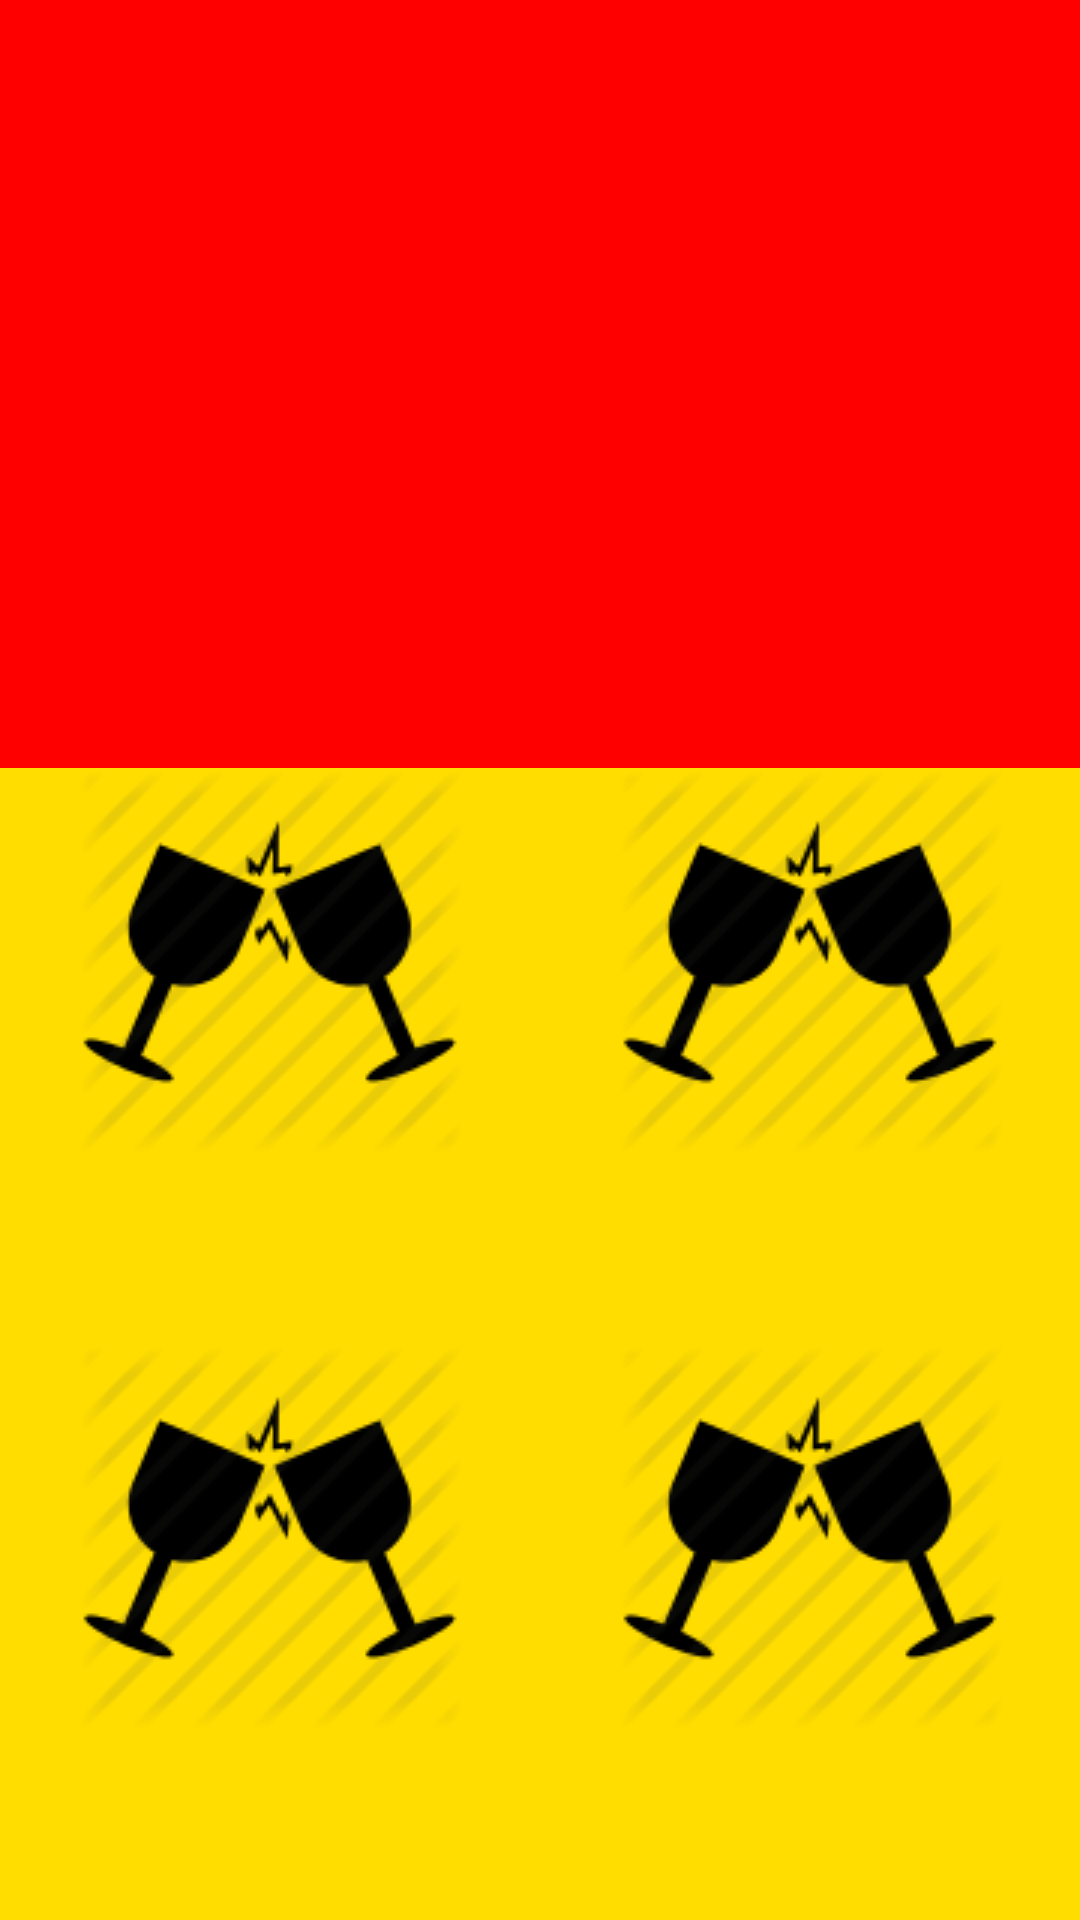

Layout XML and referenced resources for this Android screen:
<!-- AndroidManifest.xml: application theme CustomActionBarTheme -->
<!-- res/layout/home_fragment.xml -->
<?xml version="1.0" encoding="utf-8"?>
<LinearLayout xmlns:android="http://schemas.android.com/apk/res/android"
    android:layout_width="match_parent"
    android:layout_height="match_parent"
    android:orientation="vertical"
    android:weightSum="1" >

    <android.support.v4.view.ViewPager
        xmlns:android="http://schemas.android.com/apk/res/android"
        android:id="@+id/pager"
        android:layout_width="match_parent"
        android:layout_height="0dp"
        android:layout_weight=".4"
        android:background="#FF0000" />

    <LinearLayout
        android:layout_width="match_parent"
        android:layout_height="0dp"
        android:layout_weight=".6"
        android:background="#dadada"
        android:orientation="vertical"
        android:weightSum="1" >

        <LinearLayout
            android:layout_width="match_parent"
            android:layout_height="0dp"
            android:layout_weight=".5"
            android:background="#FFDD00"
            android:weightSum="1" >

            <ImageView
                android:id="@+id/imageView2"
                android:layout_width="0dp"
                android:layout_height="wrap_content"
                android:layout_weight=".5"
                android:src="@drawable/cheers" />

            <ImageView
                android:id="@+id/imageView1"
                android:layout_width="0dp"
                android:layout_height="wrap_content"
                android:layout_weight=".5"
                android:src="@drawable/cheers" />
        </LinearLayout>

        <LinearLayout
            android:layout_width="match_parent"
            android:layout_height="0dp"
            android:layout_weight=".5"
            android:background="#FFDD00"
            android:weightSum="1" >

            <ImageView
                android:layout_width="0dp"
                android:layout_height="wrap_content"
                android:layout_weight=".5"
                android:src="@drawable/cheers" />

            <ImageView
                android:layout_width="0dp"
                android:layout_height="wrap_content"
                android:layout_weight=".5"
                android:src="@drawable/cheers" />
        </LinearLayout>
    </LinearLayout>

</LinearLayout>
<!-- resources referenced by this layout -->
<resources>
  <!-- drawable cheers: png bitmap (drawable-mdpi, 5600 bytes) -->
  <style name="CustomActionBarTheme" parent="@style/Theme.AppCompat">
          <item name="android:actionBarTabStyle">@style/MyActionBarTabs</item>
  
          
          <item name="actionBarTabStyle">@style/MyActionBarTabs</item>
      </style>
  <style name="MyActionBarTabs" parent="@style/Widget.AppCompat.ActionBar.TabView">
          
          <item name="android:background">#f02424</item>
  
          
          <item name="background">@drawable/ab_solid_gocheersactionbartheme</item>
      </style>
</resources>
